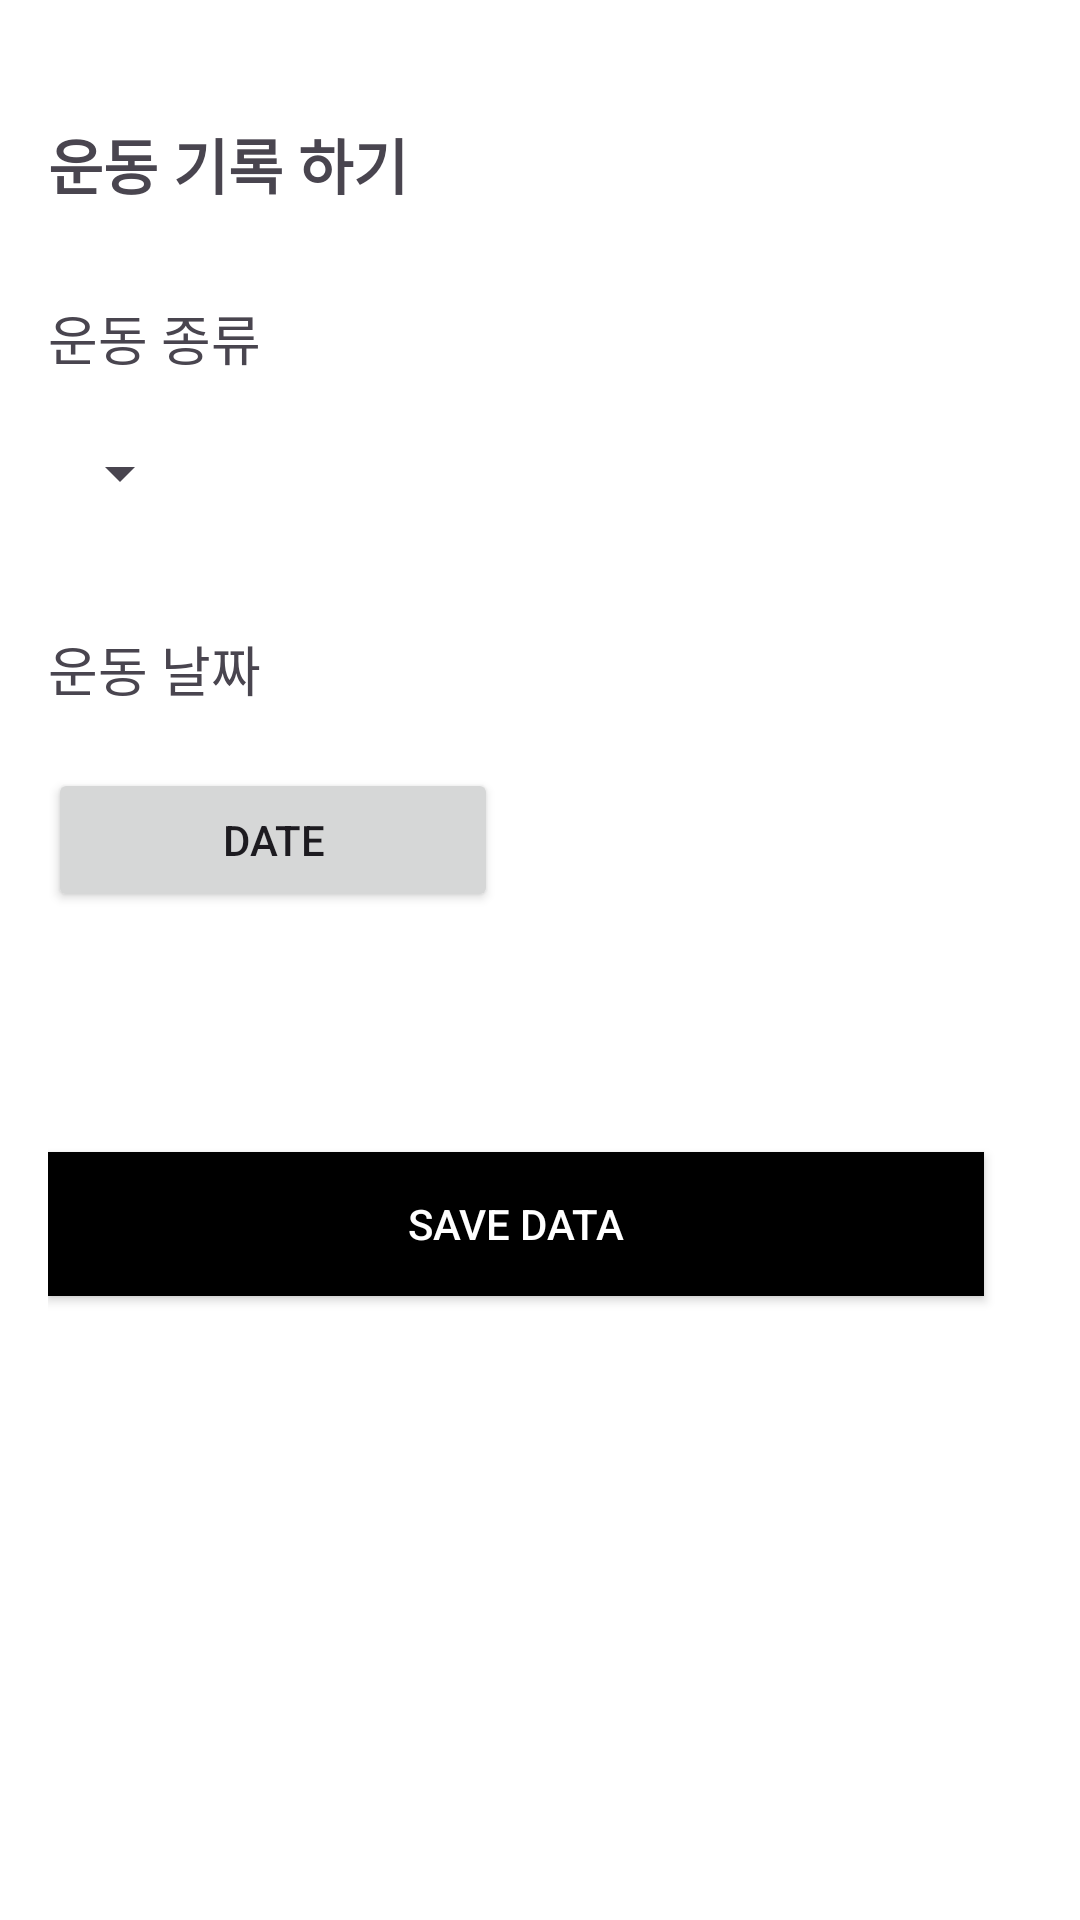

Layout XML and referenced resources for this Android screen:
<!-- AndroidManifest.xml: application theme Theme.HealthCareProject -->
<!-- res/layout/fragment_home_write.xml -->
<?xml version="1.0" encoding="utf-8"?>
<LinearLayout xmlns:android="http://schemas.android.com/apk/res/android"
    android:layout_width="match_parent"
    android:layout_height="match_parent"
    android:paddingStart="16dp"
    android:paddingEnd="16dp"
    android:background="@color/white"
    android:orientation="vertical">

   <TextView
       android:layout_width="wrap_content"
       android:layout_height="wrap_content"
       android:text="운동 기록 하기"
       android:textSize="20sp"
       android:layout_marginTop="40dp"
       android:textStyle="bold"/>


    <TextView
        android:layout_width="wrap_content"
        android:layout_height="wrap_content"
        android:text="운동 종류"
        android:textSize="18sp"
        android:layout_marginTop="30dp"/>


    <Spinner
        android:layout_width="wrap_content"
        android:layout_height="wrap_content"
        android:id="@+id/sp_exercise"
        android:layout_marginTop="20dp"/>

    <TextView
        android:layout_width="wrap_content"
        android:layout_height="wrap_content"
        android:text="운동 날짜"
        android:textSize="18sp"
        android:layout_marginTop="40dp"/>

    <androidx.appcompat.widget.AppCompatButton
        android:layout_width="150dp"
        android:layout_height="wrap_content"
        android:layout_marginTop="20dp"
        android:id="@+id/bt_date"
        android:text="date"/>


    <androidx.appcompat.widget.AppCompatButton
        android:layout_width="match_parent"
        android:layout_height="wrap_content"
        android:background="@color/black"
        android:id="@+id/bt_save"
        android:layout_marginEnd="16dp"
        android:layout_marginTop="80dp"
        android:textColor="@color/white"
        android:layout_marginBottom="20dp"
        android:text="save data"/>


</LinearLayout>
<!-- resources referenced by this layout -->
<resources>
  <style name="Theme.HealthCareProject" parent="Base.Theme.HealthCareProject" />
  <style name="Base.Theme.HealthCareProject" parent="Theme.Material3.DayNight.NoActionBar">
          
          
      </style>
  <!-- not gathered from this repository: default colours our renderer supplied (Android Studio template values) -->
  <color name="black">#FF000000</color>
  <color name="white">#FFFFFFFF</color>
</resources>
